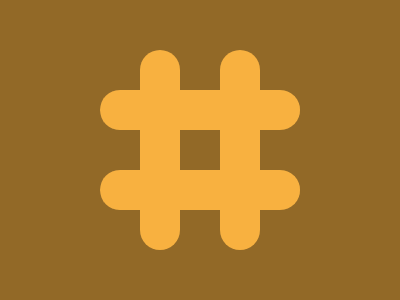

Write a web page that renders exactly this picture using CSS.

<!DOCTYPE html>
<html lang="en">
<head>
  <meta charset="UTF-8">
  <meta name="viewport" content="width=device-width, initial-scale=1.0">
  <title>Document</title>
  <style>
    body {
  width: 400px;
  height: 300px;
  background: #926927;
}

div {
  width: 40px;
  height: 200px;
  background: #F8B140;
  border-radius: 30px;
  position: fixed;
  top: 50px;
  left: 140px;
  box-shadow: #F8B140 80px 0;
}

.horizontal {
  transform: rotate(-90deg);
  top: 90px;
  left: 180px;
}
  </style>
</head>
<body>
  <div></div>
  <div class="horizontal"></div>
</body>
</html>